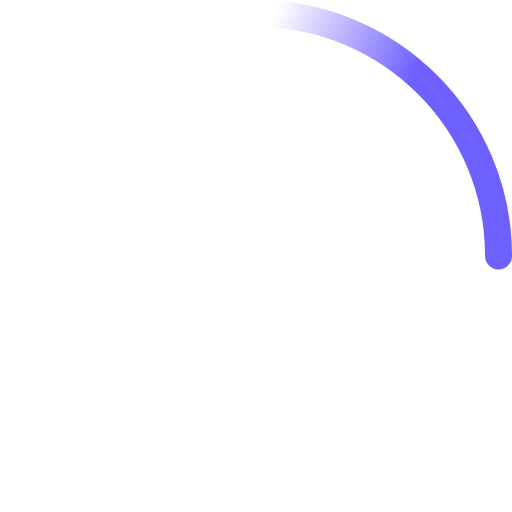
t = 0.00 s
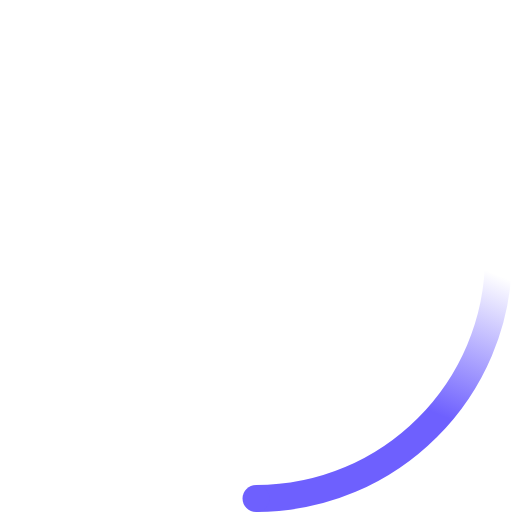
t = 0.23 s
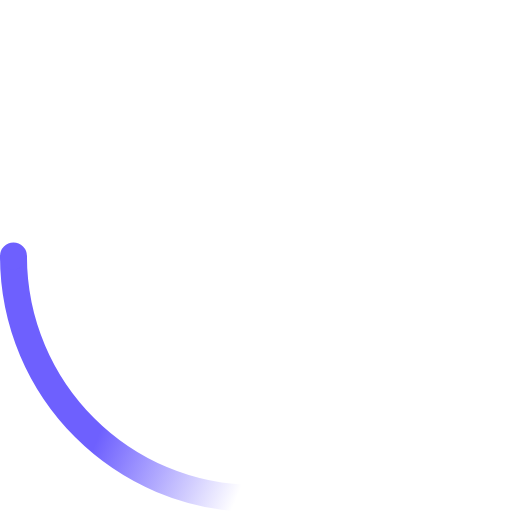
t = 0.45 s
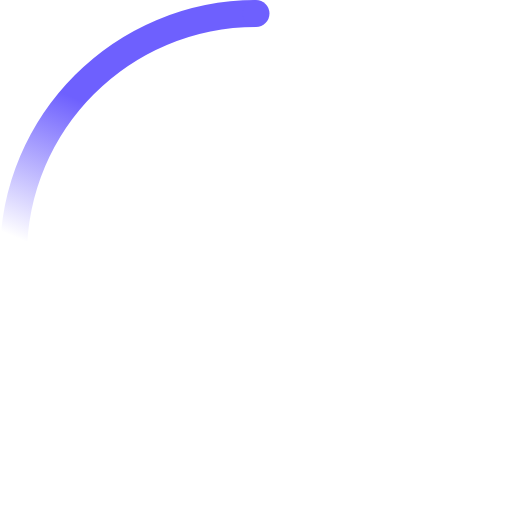
t = 0.68 s

The animated SVG that drew these frames (rendered in a browser with its animation timeline set to each time). Animation: 2 SMIL elements (animateTransform=2); one cycle of 0.90 s, repeats indefinitely.

<svg fill="#6e60fe" width="38" height="38" viewBox="0 0 38 38" xmlns="http://www.w3.org/2000/svg">
    <defs>
        <linearGradient x1="8.042%" y1="0%" x2="65.682%" y2="23.865%" id="a">
            <stop stop-color="#6e60fe" stop-opacity="0" offset="0%"/>
            <stop stop-color="#6e60fe" stop-opacity=".631" offset="63.146%"/>
            <stop stop-color="#6e60fe" offset="100%"/>
        </linearGradient>
    </defs>
    <g fill="none" fill-rule="evenodd">
        <g transform="translate(1 1)">
            <path d="M36 18c0-9.94-8.06-18-18-18" id="Oval-2" stroke="url(#a)" stroke-width="2">
                <animateTransform
                    attributeName="transform"
                    type="rotate"
                    from="0 18 18"
                    to="360 18 18"
                    dur="0.9s"
                    repeatCount="indefinite" />
            </path>
            <circle fill="#6e60fe" cx="36" cy="18" r="1">
                <animateTransform
                    attributeName="transform"
                    type="rotate"
                    from="0 18 18"
                    to="360 18 18"
                    dur="0.9s"
                    repeatCount="indefinite" />
            </circle>
        </g>
    </g>
</svg>
